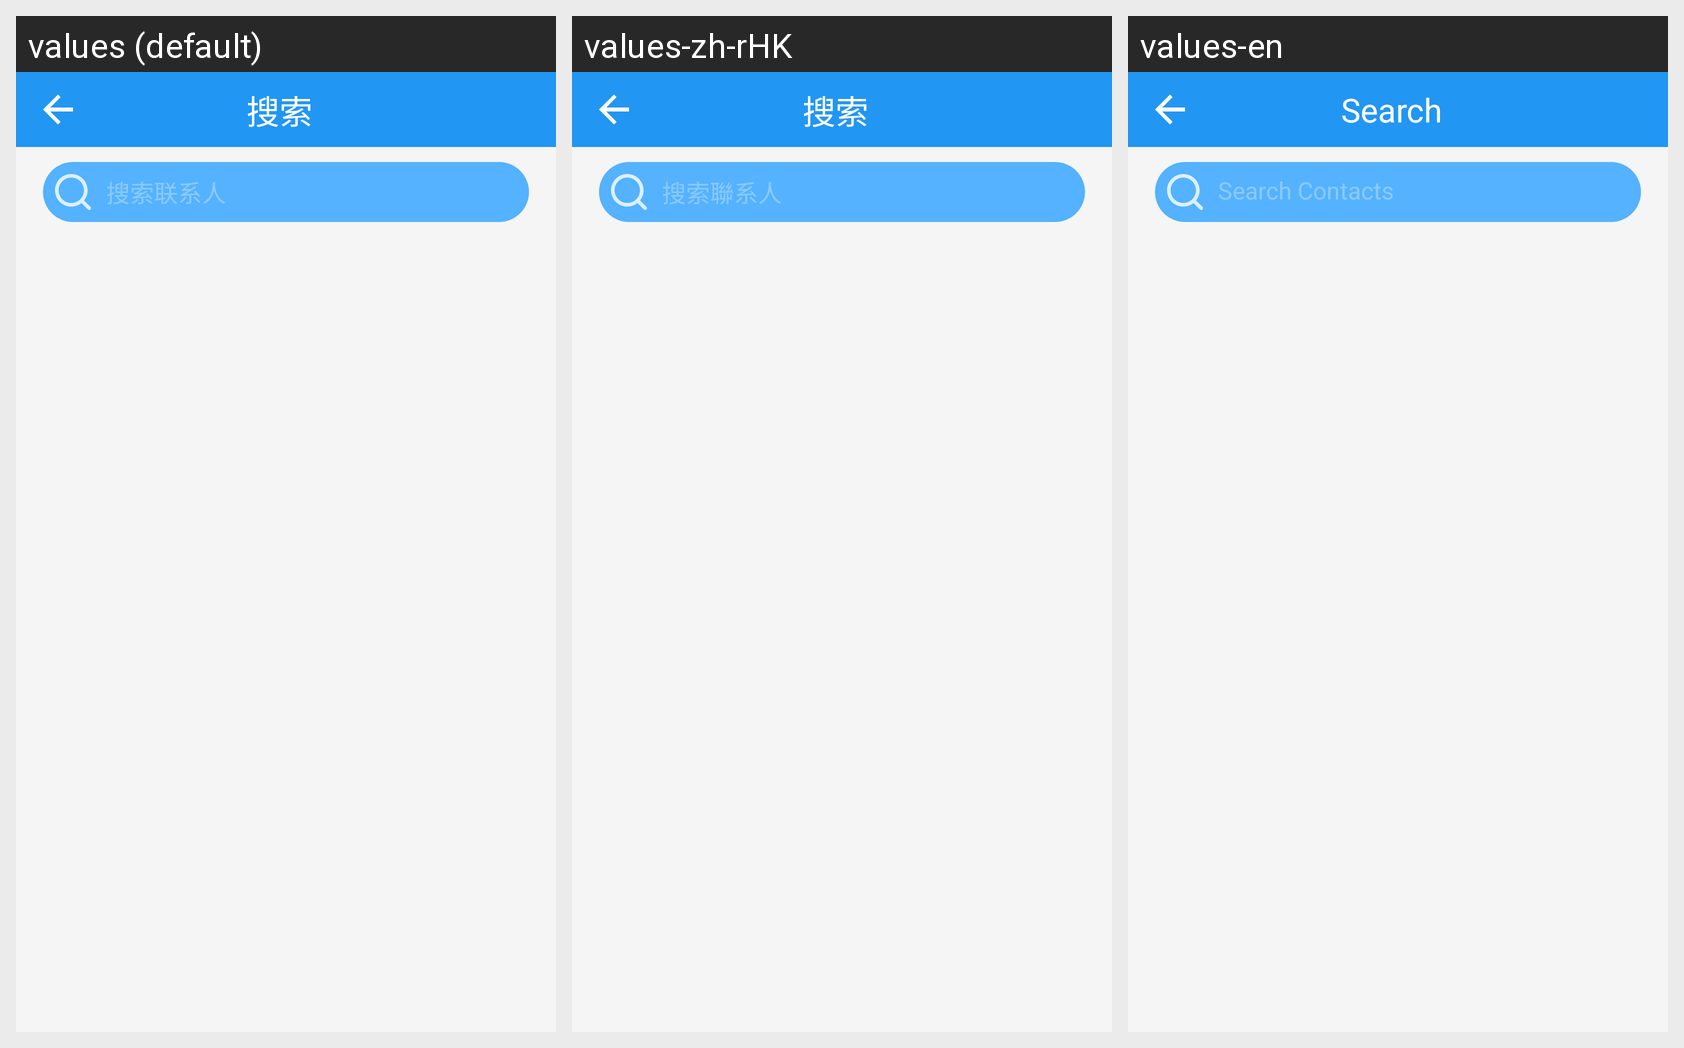

The same Android screen rendered under several of its app's locales, left to right. List the strings drawn on it with the default value and each locale's translation.
Android screen res/layout/activity_contacts_search_lui.xml rendered under 3 locales, left to right: values (default), values-zh-rHK, values-en. Device: Nexus 5 (rendered at 1080×1920; each locale shown at half size, 540×960, under a caption strip naming it); theme AppTheme.
Strings drawn on this screen, with the default value and each locale's value (text and hints the layout hard-codes, and strings that could not be matched under every locale, appear in the picture but are not listed):

search
  values: 搜索
  values-zh-rHK: 搜索
  values-en: Search

search_contacts
  values: 搜索联系人
  values-zh-rHK: 搜索聯系人
  values-en: Search Contacts
